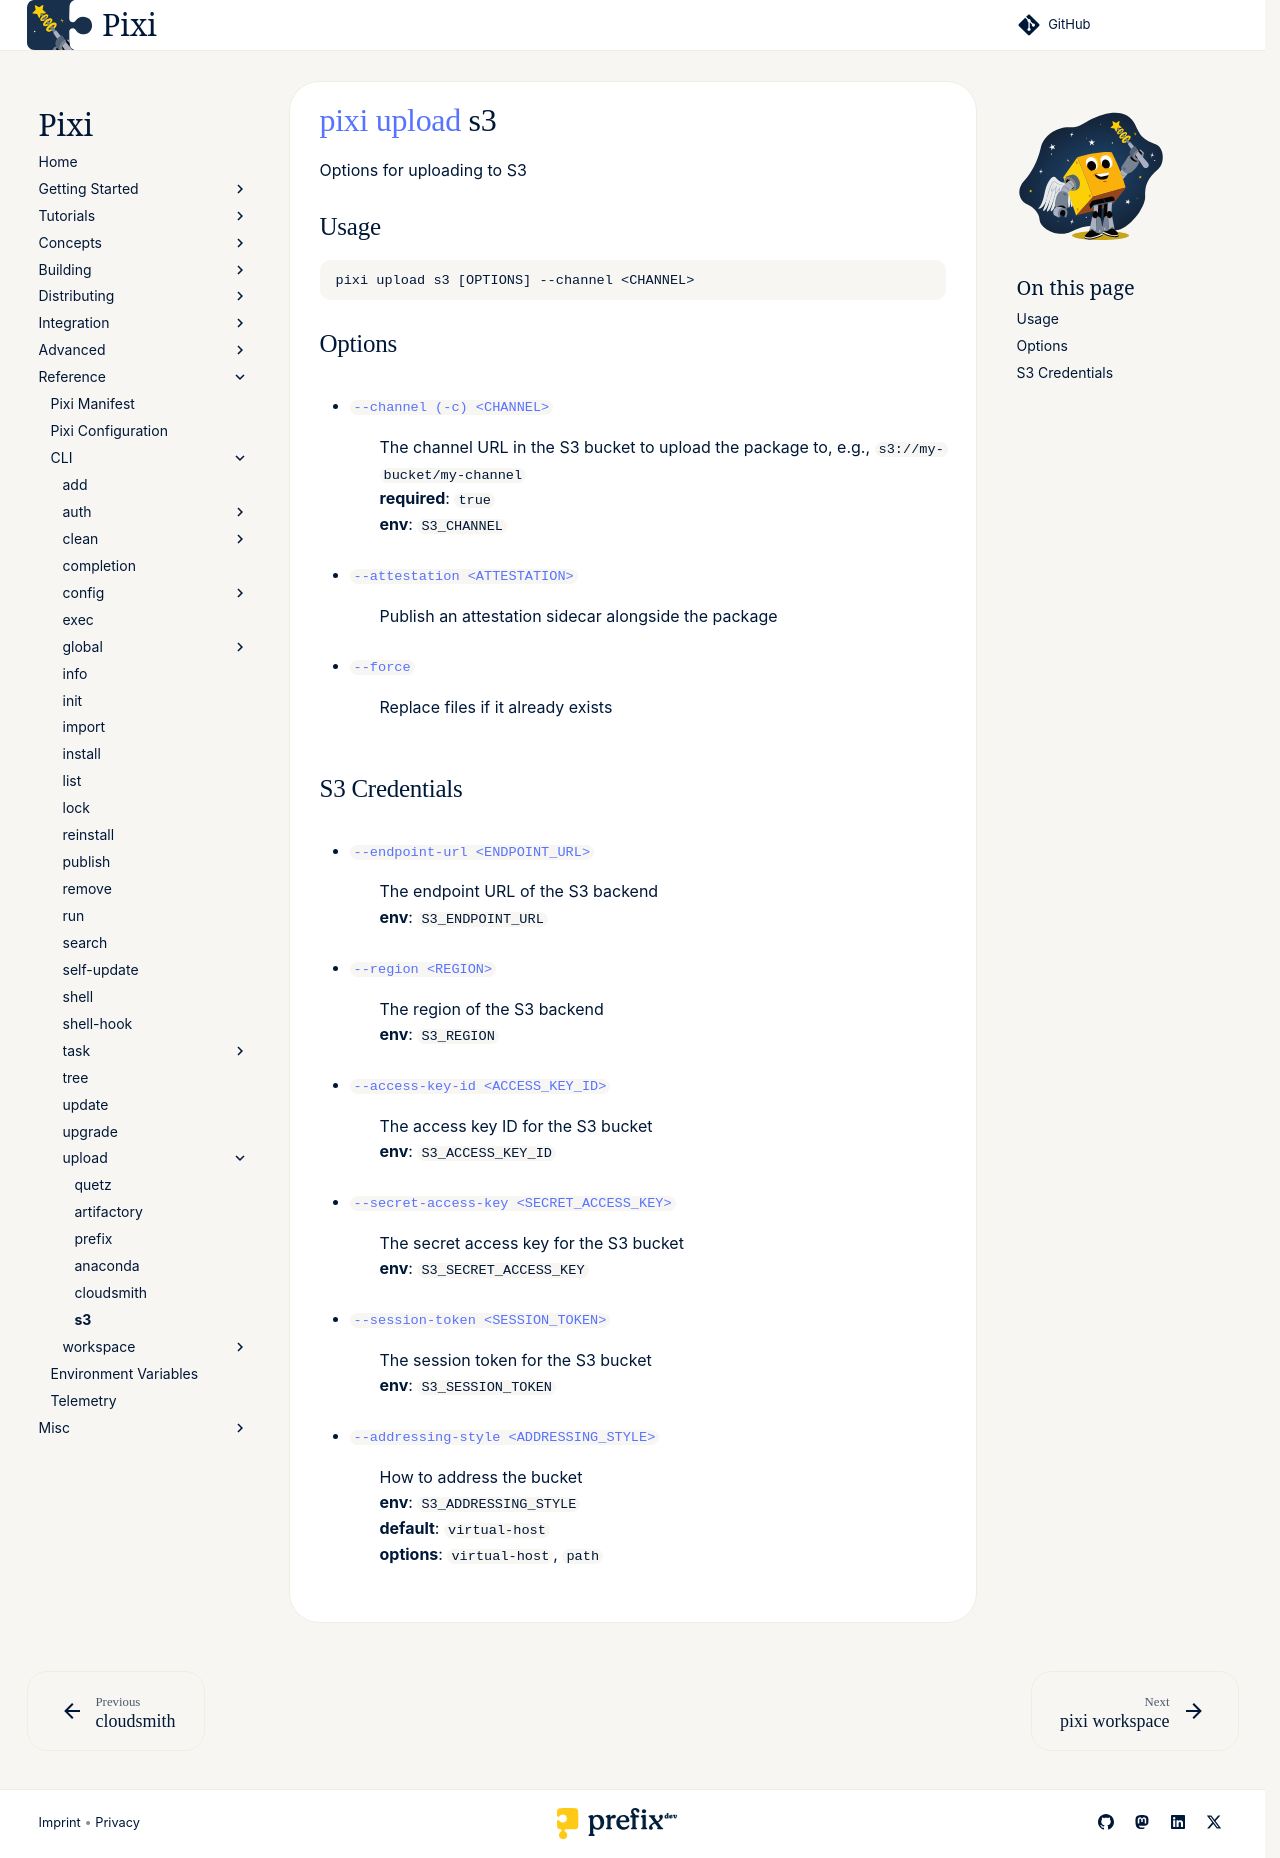

repository: prefix-dev/pixi · page: dev/reference/cli/pixi/upload/s3/index.html · generator: sphinx

---
title: pixi upload s3
---
<!--- This file is autogenerated. Do not edit manually! -->
# [pixi](../index.md) [upload](index.md) s3

Options for uploading to S3

--8<-- "docs/reference/cli/pixi/upload/s3_extender:description"

## Usage
```
pixi upload s3 [OPTIONS] --channel <CHANNEL>
```

## Options
- <a id="arg---channel" href="#arg---channel">`--channel (-c) <CHANNEL>`</a>
:  The channel URL in the S3 bucket to upload the package to, e.g., `s3://my-bucket/my-channel`
<br>**required**: `true`
<br>**env**: `S3_CHANNEL`
- <a id="arg---attestation" href="#arg---attestation">`--attestation <ATTESTATION>`</a>
:  Publish an attestation sidecar alongside the package
- <a id="arg---force" href="#arg---force">`--force`</a>
:  Replace files if it already exists

## S3 Credentials
- <a id="arg---endpoint-url" href="#arg---endpoint-url">`--endpoint-url <ENDPOINT_URL>`</a>
:  The endpoint URL of the S3 backend
<br>**env**: `S3_ENDPOINT_URL`
- <a id="arg---region" href="#arg---region">`--region <REGION>`</a>
:  The region of the S3 backend
<br>**env**: `S3_REGION`
- <a id="arg---access-key-id" href="#arg---access-key-id">`--access-key-id <ACCESS_KEY_ID>`</a>
:  The access key ID for the S3 bucket
<br>**env**: `S3_ACCESS_KEY_ID`
- <a id="arg---secret-access-key" href="#arg---secret-access-key">`--secret-access-key <SECRET_ACCESS_KEY>`</a>
:  The secret access key for the S3 bucket
<br>**env**: `S3_SECRET_ACCESS_KEY`
- <a id="arg---session-token" href="#arg---session-token">`--session-token <SESSION_TOKEN>`</a>
:  The session token for the S3 bucket
<br>**env**: `S3_SESSION_TOKEN`
- <a id="arg---addressing-style" href="#arg---addressing-style">`--addressing-style <ADDRESSING_STYLE>`</a>
:  How to address the bucket
<br>**env**: `S3_ADDRESSING_STYLE`
<br>**default**: `virtual-host`
<br>**options**: `virtual-host`, `path`

--8<-- "docs/reference/cli/pixi/upload/s3_extender:example"
